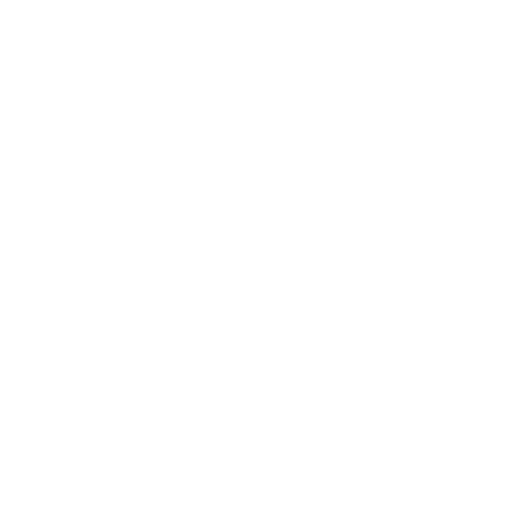
t = 0.00 s
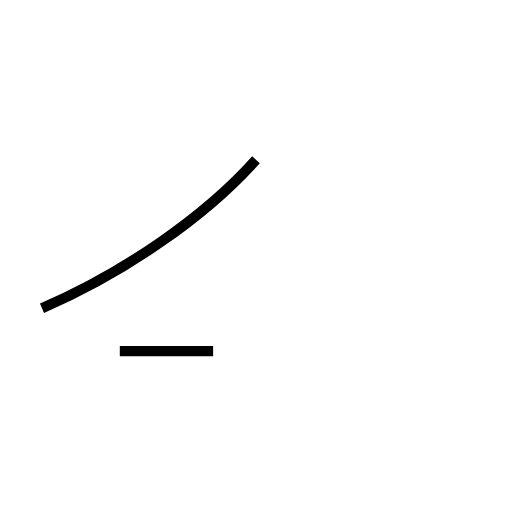
t = 1.04 s
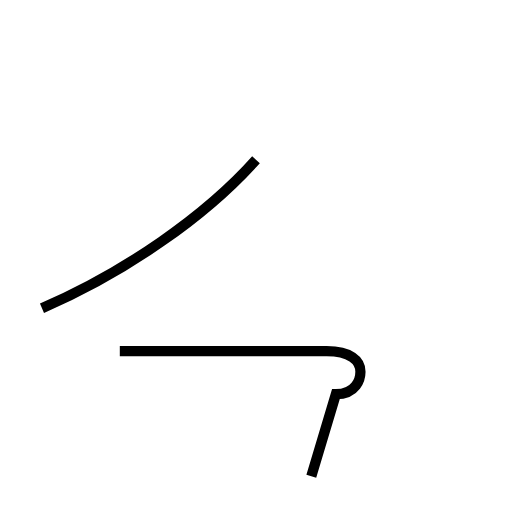
t = 1.86 s
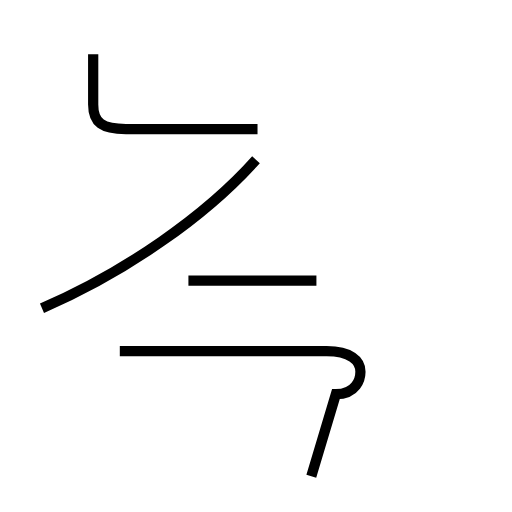
t = 2.91 s
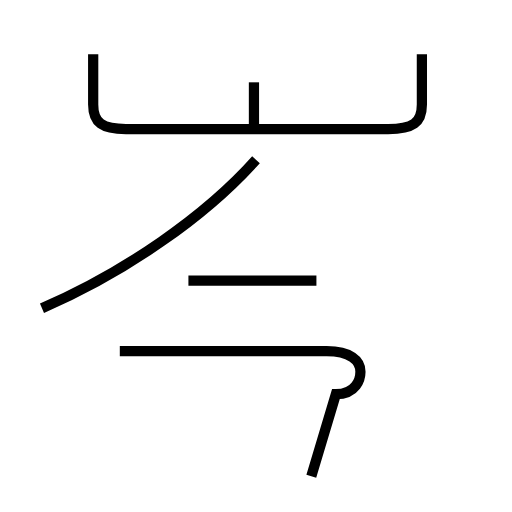
t = 3.73 s
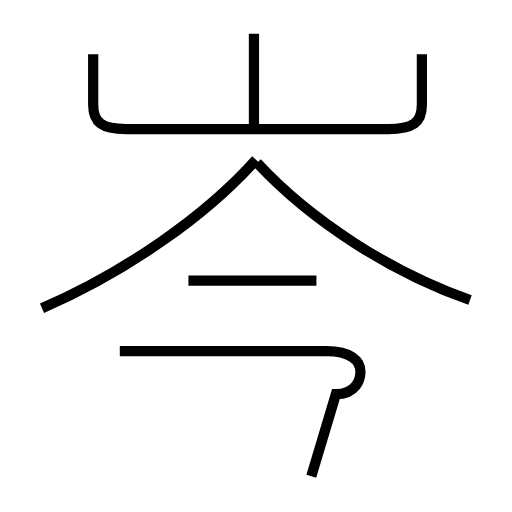
t = 4.62 s

The animated SVG that drew these frames (rendered in a browser with its animation timeline set to each time). Animation: 6 SMIL elements (animate=6); one cycle of 4.62 s.

<?xml version='1.0' encoding='utf-8'?>
<svg viewBox="0.0 -6.0 50.0 50.0" version="1.1" xmlns="http://www.w3.org/2000/svg"><rect x="-1000" y="-1000" width="2000" height="2000" stroke="white" fill="white" /><g style="fill:none;stroke:#000000;stroke-width:1"><path d="M 4.1 -13.9 C 12.2 -17.4 20.1 -22.9 25.0 -28.4 " transform="translate(0.0 38.0)" stroke-dasharray="25.61926706355696" stroke-dashoffset="25.61926706355696"><animate attributeName="stroke-dashoffset" from="25.61926706355696" to="0" dur="0.7685780119067088s" begin="0s; anim_end.end" fill="freeze" id="anim0" /></path><path d="M 11.7 -9.7 L 31.9 -9.7 C 34.2 -9.7 35.2 -8.8 35.2 -7.7 C 35.2 -7.0 34.8 -5.5 32.8 -5.5 L 30.4 2.5 " transform="translate(0.0 38.0)" stroke-dasharray="36.51928779213266" stroke-dashoffset="36.51928779213266"><animate attributeName="stroke-dashoffset" from="36.51928779213266" to="0" dur="1.0955786337639797s" begin="anim0.end" fill="freeze" id="anim1" /></path><path d="M 30.9 -16.6 L 18.4 -16.6 " transform="translate(0.0 38.0)" stroke-dasharray="12.5" stroke-dashoffset="12.5"><animate attributeName="stroke-dashoffset" from="12.5" to="0" dur="0.375s" begin="anim1.end" fill="freeze" id="anim2" /></path><path d="M 9.1 -38.7 L 9.1 -33.8 C 9.1 -32.0 10.0 -31.4 12.3 -31.4 L 37.9 -31.4 C 40.3 -31.4 41.2 -32.0 41.2 -33.8 L 41.2 -38.7 " transform="translate(0.0 38.0)" stroke-dasharray="44.800131267703954" stroke-dashoffset="44.800131267703954"><animate attributeName="stroke-dashoffset" from="44.800131267703954" to="0" dur="1.3440039380311186s" begin="anim2.end" fill="freeze" id="anim3" /></path><path d="M 24.8 -31.2 L 24.8 -40.7 " transform="translate(0.0 38.0)" stroke-dasharray="9.500000000000004" stroke-dashoffset="9.500000000000004"><animate attributeName="stroke-dashoffset" from="9.500000000000004" to="0" dur="0.2850000000000001s" begin="anim3.end" fill="freeze" id="anim4" /></path><path d="M 45.9 -14.7 C 38.2 -17.4 30.4 -22.4 25.1 -28.1" transform="translate(0.0 38.0)" stroke-dasharray="24.96793593560253" stroke-dashoffset="24.96793593560253"><animate attributeName="stroke-dashoffset" from="24.96793593560253" to="0" dur="0.7490380780680759s" begin="anim4.end" fill="freeze" id="anim_end" /></path></g></svg>
